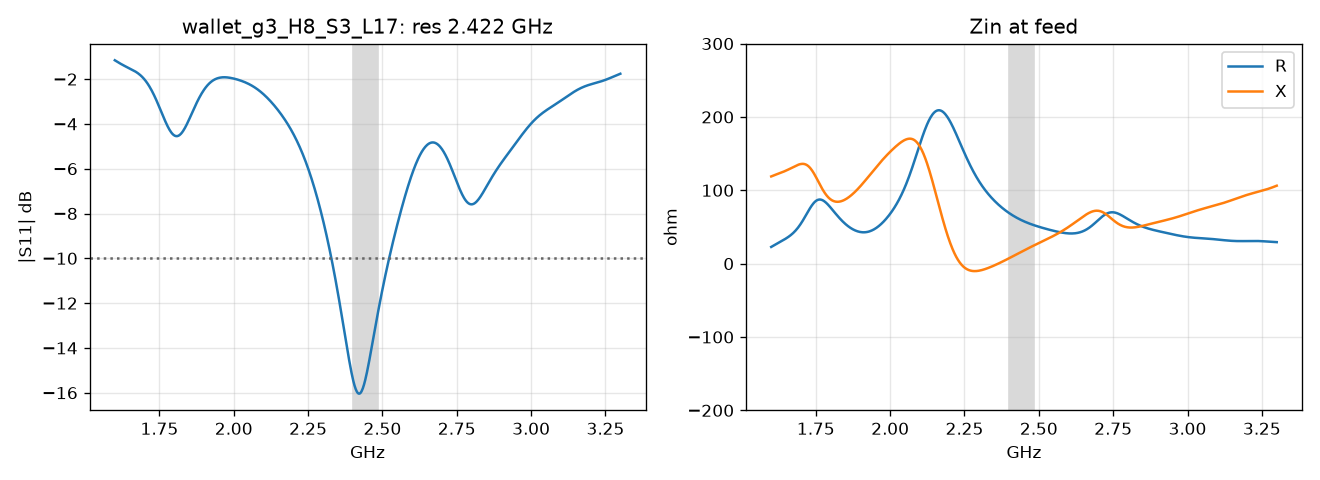

The file beside this chart, header and first rows:
f_GHz, s11_dB, zin_re, zin_im
1.600000000000000089e+00, -1.160149412856291473e+00, 2.277286340335786718e+01, 1.188798420150189799e+02
1.602000000000000091e+00, -1.176587206766248395e+00, 2.322912990580784864e+01, 1.192205835815320967e+02
1.604000000000000092e+00, -1.192987044305347188e+00, 2.368703594840388860e+01, 1.195544643353285323e+02
1.606000000000000094e+00, -1.209319999403441814e+00, 2.414604796168319467e+01, 1.198819448922051549e+02
1.608000000000000096e+00, -1.225558907640192263e+00, 2.460568602573266972e+01, 1.202035502185454305e+02
1.610000000000000098e+00, -1.241678613595432745e+00, 2.506553095035769019e+01, 1.205198648608311913e+02
1.612000000000000099e+00, -1.257656208996980052e+00, 2.552523090002907580e+01, 1.208315274567395221e+02
1.614000000000000101e+00, -1.273471259555525759e+00, 2.598450749160070927e+01, 1.211392245867104407e+02
1.616000000000000103e+00, -1.289106018412094823e+00, 2.644316130296396850e+01, 1.214436840326538061e+02
1.618000000000000105e+00, -1.304545624191872921e+00, 2.690107674194268128e+01, 1.217456675162504354e+02
1.620000000000000107e+00, -1.319778281758866800e+00, 2.735822623643776552e+01, 1.220459629930022203e+02
1.622000000000000108e+00, -1.334795423898431643e+00, 2.781467371868519223e+01, 1.223453765797107309e+02
1.624000000000000110e+00, -1.349591852317850282e+00, 2.827057738810020382e+01, 1.226447241924972076e+02
1.625999999999999890e+00, -1.364165856547103761e+00, 2.872619174814739296e+01, 1.229448229698617325e+02
1.627999999999999892e+00, -1.378519309539166793e+00, 2.918186892266085408e+01, 1.232464825508746173e+02
1.629999999999999893e+00, -1.392657739007936435e+00, 2.963805926570294957e+01, 1.235504962725501628e+02
1.631999999999999895e+00, -1.406590373798698668e+00, 3.009531128618369067e+01, 1.238576323431253599e+02
1.633999999999999897e+00, -1.420330164854351818e+00, 3.055427091381814009e+01, 1.241686250396250415e+02
1.635999999999999899e+00, -1.433893780615682179e+00, 3.101568013646596711e+01, 1.244841659691237794e+02
1.637999999999999901e+00, -1.447301576971888437e+00, 3.148037504041399259e+01, 1.248048954237977171e+02
1.639999999999999902e+00, -1.460577542148586927e+00, 3.194928328466727407e+01, 1.251313938506507100e+02
1.641999999999999904e+00, -1.473749217183597082e+00, 3.242342103788419649e+01, 1.254641734479185828e+02
1.643999999999999906e+00, -1.486847592887282632e+00, 3.290388940229644277e+01, 1.258036698920477221e+02
1.645999999999999908e+00, -1.499906984411220279e+00, 3.339187034291406064e+01, 1.261502341920145511e+02
1.647999999999999909e+00, -1.512964884750538586e+00, 3.388862213269128176e+01, 1.265041246619576185e+02
1.649999999999999911e+00, -1.526061798680091952e+00, 3.439547431533686250e+01, 1.268654989988493611e+02
1.651999999999999913e+00, -1.539241058766436687e+00, 3.491382217724932957e+01, 1.272344064495043341e+02
1.653999999999999915e+00, -1.552548625209412281e+00, 3.544512070897095413e+01, 1.276107800507783452e+02
1.655999999999999917e+00, -1.566032871341793475e+00, 3.599087802473933806e+01, 1.279944289286273573e+02
1.657999999999999918e+00, -1.579744356658543847e+00, 3.655264819654978226e+01, 1.283850306458625141e+02
1.659999999999999920e+00, -1.593735589255040885e+00, 3.713202344686722967e+01, 1.287821235952072811e+02
1.661999999999999922e+00, -1.608060779530150475e+00, 3.773062563212262432e+01, 1.291850994437269264e+02
1.663999999999999924e+00, -1.622775586955338190e+00, 3.835009693774219386e+01, 1.295931956470570015e+02
1.665999999999999925e+00, -1.637936861629754937e+00, 3.899208969515130718e+01, 1.300054880671863202e+02
1.667999999999999927e+00, -1.653602382234132806e+00, 3.965825522241321011e+01, 1.304208837459910342e+02
1.669999999999999929e+00, -1.669830591868775027e+00, 4.035023158348420225e+01, 1.308381139083090261e+02
1.671999999999999931e+00, -1.686680333115367914e+00, 4.106963015710513076e+01, 1.312557272931026660e+02
1.673999999999999932e+00, -1.704210583502413723e+00, 4.181802090581452802e+01, 1.316720839391492746e+02
1.675999999999999934e+00, -1.722480192384739262e+00, 4.259691623927781734e+01, 1.320853495825030848e+02
1.677999999999999936e+00, -1.741547620070260649e+00, 4.340775337492697616e+01, 1.324934908564493412e+02
1.679999999999999938e+00, -1.761470679847933596e+00, 4.425187511381408001e+01, 1.328942715203012028e+02
1.681999999999999940e+00, -1.782306283390377111e+00, 4.513050897155713415e+01, 1.332852499805003958e+02
1.683999999999999941e+00, -1.804110189828226574e+00, 4.604474463441250265e+01, 1.336637784051144990e+02
1.685999999999999943e+00, -1.826936758621695578e+00, 4.699550974981134033e+01, 1.340270037696986378e+02
1.687999999999999945e+00, -1.850838706191526795e+00, 4.798354411011377607e+01, 1.343718712069809555e+02
1.689999999999999947e+00, -1.875866866118702569e+00, 4.900937234864936443e+01, 1.346951300629386594e+02
1.691999999999999948e+00, -1.902069952580530909e+00, 5.007327533872078362e+01, 1.349933430850713023e+02
1.693999999999999950e+00, -1.929494326563486073e+00, 5.117526056932249645e+01, 1.352628991822775504e+02
1.695999999999999952e+00, -1.958183764279994410e+00, 5.231503186523882221e+01, 1.355000301964008713e+02
1.697999999999999954e+00, -1.988179227119445391e+00, 5.349195892276068776e+01, 1.357008321097666226e+02
1.699999999999999956e+00, -2.019518632384517343e+00, 5.470504724333059698e+01, 1.358612910771601605e+02
1.701999999999999957e+00, -2.052236624001664289e+00, 5.595290916272292492e+01, 1.359773146110767357e+02
1.703999999999999959e+00, -2.086364342352928780e+00, 5.723373678854199653e+01, 1.360447681622924847e+02
1.705999999999999961e+00, -2.121929192354436555e+00, 5.854527776813105788e+01, 1.360595172211806698e+02
1.707999999999999963e+00, -2.158954608905898631e+00, 5.988481490549218478e+01, 1.360174749170134589e+02
1.709999999999999964e+00, -2.197459818859286873e+00, 6.124915072145853401e+01, 1.359146549125055117e+02
1.711999999999999966e+00, -2.237459598701779129e+00, 6.263459809713978643e+01, 1.357472291808448972e+02
1.713999999999999968e+00, -2.278964027221802802e+00, 6.403697814718941572e+01, 1.355115900165238543e+02
1.715999999999999970e+00, -2.321978232530947928e+00, 6.545162642755178695e+01, 1.352044153762611245e+02
1.717999999999999972e+00, -2.366502132947901238e+00, 6.687340848370327251e+01, 1.348227363820980713e+02
... 791 more rows
